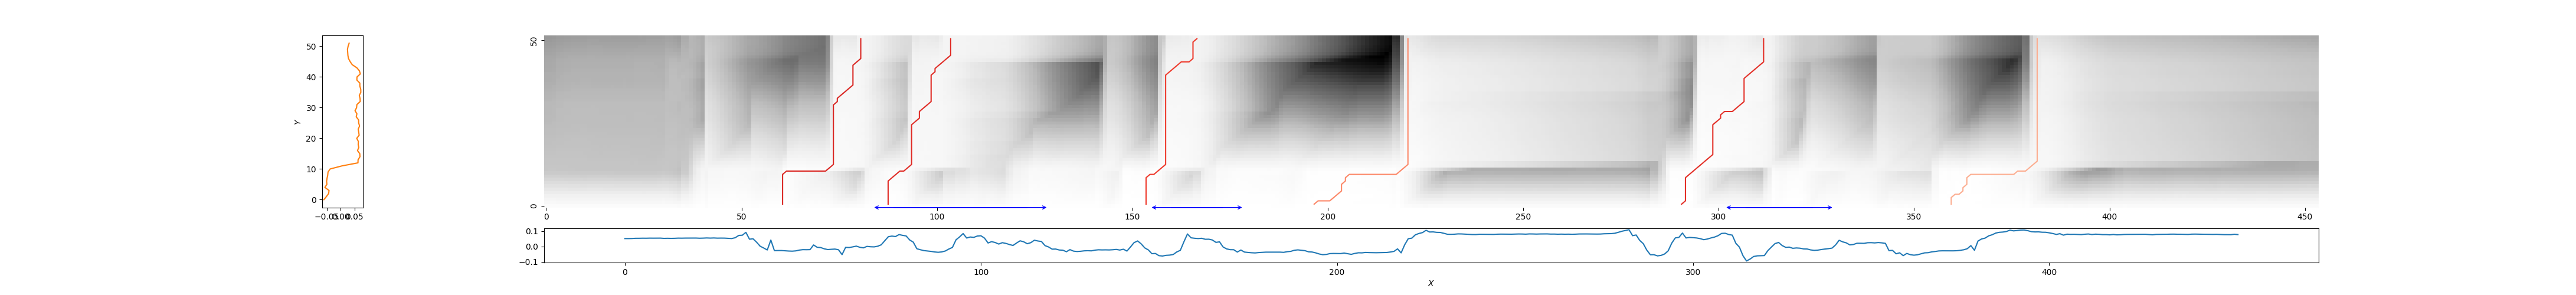

The data file committed next to this chart (first rows):
61, 81, 0.3045838470879209
88, 104, 0.3233
153, 167, 0.3749
196, 221, 0.5909
290, 312, 0.3335
359, 382, 0.7042
